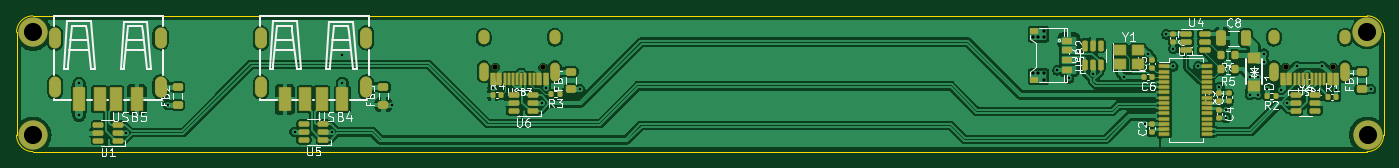
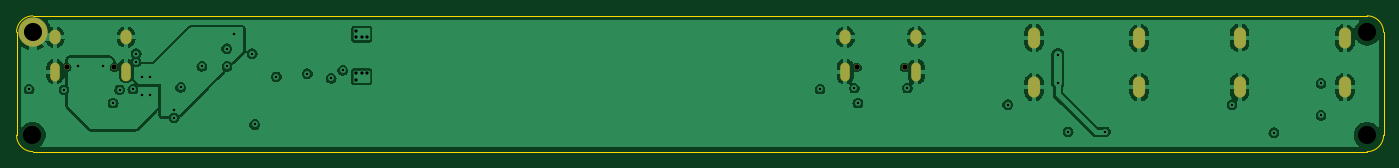
Circuit board: 13 layer files. Board 166.1 x 16.5 mm.
- bottom_copper: MoonHub-CuBottom.gbr (76307 bytes)
- inner_copper: MoonHub-CuIn1.gbr (46131 bytes)
- inner_copper: MoonHub-CuIn2.gbr (46131 bytes)
- top_copper: MoonHub-CuTop.gbr (152751 bytes)
- outline: MoonHub-EdgeCuts.gbr (907 bytes)
- bottom_mask: MoonHub-MaskBottom.gbr (1218 bytes)
- top_mask: MoonHub-MaskTop.gbr (8140 bytes)
- drill: MoonHub-NPTH.drl (506 bytes)
- drill: MoonHub-PTH.drl (2120 bytes)
- paste: MoonHub-PasteBottom.gbr (450 bytes)
- paste: MoonHub-PasteTop.gbr (32162 bytes)
- bottom_silk: MoonHub-SilkBottom.gbr (1228 bytes)
- top_silk: MoonHub-SilkTop.gbr (59307 bytes)

=== bottom_copper: MoonHub-CuBottom.gbr (76307 bytes, source omitted) ===
=== inner_copper: MoonHub-CuIn1.gbr (46131 bytes, source omitted) ===
=== inner_copper: MoonHub-CuIn2.gbr (46131 bytes, source omitted) ===
=== top_copper: MoonHub-CuTop.gbr (152751 bytes, source omitted) ===
=== outline: MoonHub-EdgeCuts.gbr ===
%TF.GenerationSoftware,KiCad,Pcbnew,7.0.6*%
%TF.CreationDate,2023-09-06T00:42:42+01:00*%
%TF.ProjectId,MoonHub,4d6f6f6e-4875-4622-9e6b-696361645f70,rev?*%
%TF.SameCoordinates,Original*%
%TF.FileFunction,Profile,NP*%
%FSLAX46Y46*%
G04 Gerber Fmt 4.6, Leading zero omitted, Abs format (unit mm)*
G04 Created by KiCad (PCBNEW 7.0.6) date 2023-09-06 00:42:42*
%MOMM*%
%LPD*%
G01*
G04 APERTURE LIST*
%TA.AperFunction,Profile*%
%ADD10C,0.100000*%
%TD*%
G04 APERTURE END LIST*
D10*
X0Y-14500000D02*
X0Y-2000000D01*
X166139500Y-14500000D02*
X166139500Y-2000000D01*
X164139500Y-16500000D02*
G75*
G03*
X166139500Y-14500000I0J2000000D01*
G01*
X0Y-14500000D02*
G75*
G03*
X2000000Y-16500000I2000000J0D01*
G01*
X2000000Y0D02*
G75*
G03*
X0Y-2000000I-1J-1999999D01*
G01*
X166139500Y-2000000D02*
G75*
G03*
X164139500Y0I-2000000J0D01*
G01*
X2000000Y0D02*
X164139500Y0D01*
X164139500Y-16500000D02*
X2000000Y-16500000D01*
M02*

=== bottom_mask: MoonHub-MaskBottom.gbr ===
%TF.GenerationSoftware,KiCad,Pcbnew,7.0.6*%
%TF.CreationDate,2023-09-06T00:42:42+01:00*%
%TF.ProjectId,MoonHub,4d6f6f6e-4875-4622-9e6b-696361645f70,rev?*%
%TF.SameCoordinates,Original*%
%TF.FileFunction,Soldermask,Bot*%
%TF.FilePolarity,Negative*%
%FSLAX46Y46*%
G04 Gerber Fmt 4.6, Leading zero omitted, Abs format (unit mm)*
G04 Created by KiCad (PCBNEW 7.0.6) date 2023-09-06 00:42:42*
%MOMM*%
%LPD*%
G01*
G04 APERTURE LIST*
%ADD10O,1.476000X2.576000*%
%ADD11C,0.726000*%
%ADD12O,1.176000X2.276000*%
%ADD13O,1.376000X1.776000*%
%ADD14C,3.576001*%
G04 APERTURE END LIST*
D10*
%TO.C,USB5*%
X17501000Y-8664500D03*
X17501000Y-2662500D03*
X4699000Y-8664500D03*
X4699000Y-2713500D03*
%TD*%
%TO.C,USB4*%
X42501000Y-8664500D03*
X42501000Y-2662500D03*
X29699000Y-8664500D03*
X29699000Y-2713500D03*
%TD*%
D11*
%TO.C,USB3*%
X63990000Y-6249000D03*
X58210000Y-6249000D03*
D12*
X65420000Y-6779000D03*
D13*
X65420000Y-2599000D03*
D12*
X56780000Y-6779000D03*
D13*
X56780000Y-2599000D03*
%TD*%
D11*
%TO.C,USB1*%
X160027500Y-6249000D03*
X154247500Y-6249000D03*
D12*
X161457500Y-6779000D03*
D13*
X161457500Y-2599000D03*
D12*
X152817500Y-6779000D03*
D13*
X152817500Y-2599000D03*
%TD*%
D14*
%TO.C,H2*%
X164139500Y-2000000D03*
%TD*%
M02*

=== top_mask: MoonHub-MaskTop.gbr (8140 bytes, source omitted) ===
=== drill: MoonHub-NPTH.drl ===
M48
; DRILL file {KiCad 7.0.6} date Wed Sep  6 00:42:42 2023
; FORMAT={-:-/ absolute / inch / decimal}
; #@! TF.CreationDate,2023-09-06T00:42:42+01:00
; #@! TF.GenerationSoftware,Kicad,Pcbnew,7.0.6
; #@! TF.FileFunction,NonPlated,1,4,NPTH
FMAT,2
INCH
; #@! TA.AperFunction,NonPlated,NPTH,ComponentDrill
T1C0.0256
; #@! TA.AperFunction,NonPlated,NPTH,ComponentDrill
T2C0.0866
%
G90
G05
T1
X2.2917Y-0.246
X2.5193Y-0.246
X6.0727Y-0.246
X6.3003Y-0.246
T2
X0.0787Y-0.0787
X0.0787Y-0.5709
X6.4646Y-0.5709
T0
M30

=== drill: MoonHub-PTH.drl ===
M48
; DRILL file {KiCad 7.0.6} date Wed Sep  6 00:42:42 2023
; FORMAT={-:-/ absolute / inch / decimal}
; #@! TF.CreationDate,2023-09-06T00:42:42+01:00
; #@! TF.GenerationSoftware,Kicad,Pcbnew,7.0.6
; #@! TF.FileFunction,Plated,1,4,PTH
FMAT,2
INCH
; #@! TA.AperFunction,Plated,PTH,ViaDrill
T1C0.0118
; #@! TA.AperFunction,Plated,PTH,ComponentDrill
T2C0.0157
; #@! TA.AperFunction,Plated,PTH,ComponentDrill
T3C0.0236
; #@! TA.AperFunction,Plated,PTH,ComponentDrill
T4C0.0276
; #@! TA.AperFunction,Plated,PTH,ComponentDrill
T5C0.0866
%
G90
G05
T1
X0.2992Y-0.3228
X0.2992Y-0.4764
X0.5252Y-0.5591
X0.7248Y-0.4248
X1.3307Y-0.5551
X1.5094Y-0.5551
X1.5591Y-0.185
X1.5591Y-0.3228
X1.7988Y-0.4248
X2.2785Y-0.3456
X2.5157Y-0.4173
X2.5325Y-0.3456
X2.6967Y-0.3506
X4.9803Y-0.2598
X5.0354Y-0.2992
X5.1496Y-0.2771
X5.2972Y-0.2913
X5.4016Y-0.5197
X5.4134Y-0.1811
X5.5022Y-0.0884
X5.5343Y-0.2413
X5.5354Y-0.1575
X5.6547Y-0.2413
X5.7559Y-0.3425
X5.7866Y-0.4496
X5.7866Y-0.4874
X5.9016Y-0.2913
X5.9016Y-0.378
X5.9409Y-0.2913
X5.9409Y-0.378
X5.9685Y-0.1811
X5.9685Y-0.2205
X5.9843Y-0.3504
X6.0482Y-0.3543
X6.0787Y-0.4173
X6.1248Y-0.2402
X6.2483Y-0.2402
X6.3135Y-0.3543
X6.4803Y-0.3504
T2
X4.8622Y-0.1024
X4.8622Y-0.2756
X4.8898Y-0.1024
X4.8898Y-0.2756
X4.9173Y-0.0709
X4.9173Y-0.1024
X4.9173Y-0.2756
X4.9173Y-0.3051
T5
X6.4622Y-0.0787
T3
G00X2.2354Y-0.1141
M15
G01X2.2354Y-0.0905
M16
G05
G00X2.2354Y-0.2885
M15
G01X2.2354Y-0.2452
M16
G05
G00X2.5756Y-0.1141
M15
G01X2.5756Y-0.0905
M16
G05
G00X2.5756Y-0.2885
M15
G01X2.5756Y-0.2452
M16
G05
G00X6.0164Y-0.1141
M15
G01X6.0164Y-0.0905
M16
G05
G00X6.0164Y-0.2885
M15
G01X6.0164Y-0.2452
M16
G05
G00X6.3566Y-0.1141
M15
G01X6.3566Y-0.0905
M16
G05
G00X6.3566Y-0.2885
M15
G01X6.3566Y-0.2452
M16
G05
T4
G00X0.185Y-0.1285
M15
G01X0.185Y-0.0852
M16
G05
G00X0.185Y-0.3628
M15
G01X0.185Y-0.3195
M16
G05
G00X0.689Y-0.0832
M15
G01X0.689Y-0.1265
M16
G05
G00X0.689Y-0.3195
M15
G01X0.689Y-0.3628
M16
G05
G00X1.1693Y-0.1285
M15
G01X1.1693Y-0.0852
M16
G05
G00X1.1693Y-0.3628
M15
G01X1.1693Y-0.3195
M16
G05
G00X1.6733Y-0.0832
M15
G01X1.6733Y-0.1265
M16
G05
G00X1.6733Y-0.3195
M15
G01X1.6733Y-0.3628
M16
G05
T0
M30

=== paste: MoonHub-PasteBottom.gbr ===
%TF.GenerationSoftware,KiCad,Pcbnew,7.0.6*%
%TF.CreationDate,2023-09-06T00:42:42+01:00*%
%TF.ProjectId,MoonHub,4d6f6f6e-4875-4622-9e6b-696361645f70,rev?*%
%TF.SameCoordinates,Original*%
%TF.FileFunction,Paste,Bot*%
%TF.FilePolarity,Positive*%
%FSLAX46Y46*%
G04 Gerber Fmt 4.6, Leading zero omitted, Abs format (unit mm)*
G04 Created by KiCad (PCBNEW 7.0.6) date 2023-09-06 00:42:42*
%MOMM*%
%LPD*%
G01*
G04 APERTURE LIST*
G04 APERTURE END LIST*
M02*

=== paste: MoonHub-PasteTop.gbr (32162 bytes, source omitted) ===
=== bottom_silk: MoonHub-SilkBottom.gbr ===
%TF.GenerationSoftware,KiCad,Pcbnew,7.0.6*%
%TF.CreationDate,2023-09-06T00:42:42+01:00*%
%TF.ProjectId,MoonHub,4d6f6f6e-4875-4622-9e6b-696361645f70,rev?*%
%TF.SameCoordinates,Original*%
%TF.FileFunction,Legend,Bot*%
%TF.FilePolarity,Positive*%
%FSLAX46Y46*%
G04 Gerber Fmt 4.6, Leading zero omitted, Abs format (unit mm)*
G04 Created by KiCad (PCBNEW 7.0.6) date 2023-09-06 00:42:42*
%MOMM*%
%LPD*%
G01*
G04 APERTURE LIST*
%ADD10O,1.476000X2.576000*%
%ADD11C,0.726000*%
%ADD12O,1.176000X2.276000*%
%ADD13O,1.376000X1.776000*%
%ADD14C,3.576001*%
G04 APERTURE END LIST*
%LPC*%
D10*
%TO.C,USB5*%
X17501000Y-8664500D03*
X17501000Y-2662500D03*
X4699000Y-8664500D03*
X4699000Y-2713500D03*
%TD*%
%TO.C,USB4*%
X42501000Y-8664500D03*
X42501000Y-2662500D03*
X29699000Y-8664500D03*
X29699000Y-2713500D03*
%TD*%
D11*
%TO.C,USB3*%
X63990000Y-6249000D03*
X58210000Y-6249000D03*
D12*
X65420000Y-6779000D03*
D13*
X65420000Y-2599000D03*
D12*
X56780000Y-6779000D03*
D13*
X56780000Y-2599000D03*
%TD*%
D11*
%TO.C,USB1*%
X160027500Y-6249000D03*
X154247500Y-6249000D03*
D12*
X161457500Y-6779000D03*
D13*
X161457500Y-2599000D03*
D12*
X152817500Y-6779000D03*
D13*
X152817500Y-2599000D03*
%TD*%
D14*
%TO.C,H2*%
X164139500Y-2000000D03*
%TD*%
%LPD*%
M02*

=== top_silk: MoonHub-SilkTop.gbr (59307 bytes, source omitted) ===
